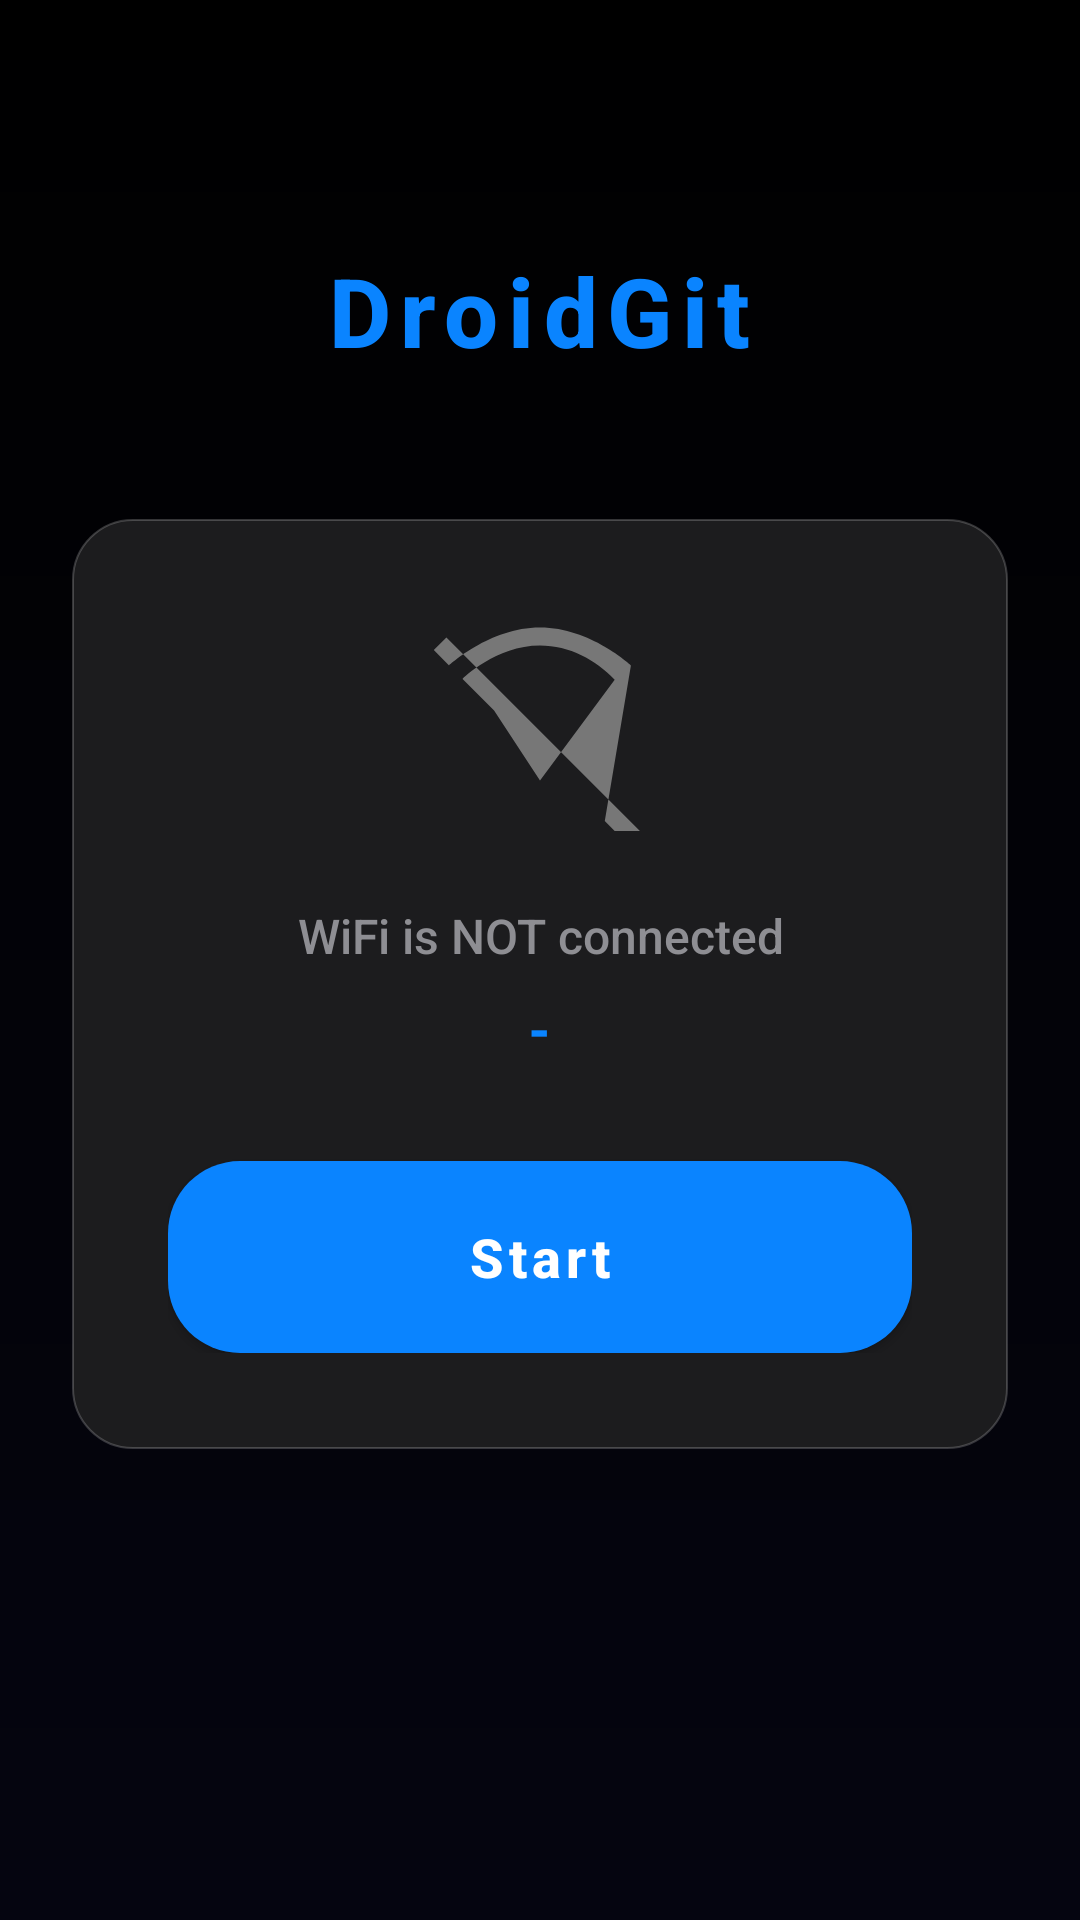

Layout XML and referenced resources for this Android screen:
<!-- AndroidManifest.xml: application theme AppTheme -->
<!-- res/layout/layout_home_dashboard.xml -->
<ScrollView xmlns:android="http://schemas.android.com/apk/res/android"
    xmlns:app="http://schemas.android.com/apk/res-auto"
    android:layout_width="match_parent"
    android:layout_height="match_parent"
    android:fillViewport="true"
    android:background="@drawable/bg_screen_gradient"
    android:fitsSystemWindows="true">

    <LinearLayout
        android:layout_width="match_parent"
        android:layout_height="wrap_content"
        android:orientation="vertical"
        android:padding="24dp"
        android:gravity="center">

        <TextView
            android:layout_width="wrap_content"
            android:layout_height="wrap_content"
            android:text="@string/app_name"
            android:textSize="32sp"
            android:textColor="@color/scifi_cyan"
            android:textStyle="bold"
            android:layout_marginBottom="48dp"
            android:letterSpacing="0.1"/>

        <LinearLayout
            android:layout_width="match_parent"
            android:layout_height="wrap_content"
            android:background="@drawable/bg_card_scifi"
            android:orientation="vertical"
            android:padding="32dp"
            android:gravity="center">

            <ImageView
                android:id="@+id/homeWirelessImage"
                android:layout_width="72dp"
                android:layout_height="72dp"
                android:src="@drawable/ic_wireless_disabled"
                android:layout_marginBottom="24dp"/>

            <TextView
                android:id="@+id/homeWifiStatus"
                android:layout_width="wrap_content"
                android:layout_height="wrap_content"
                android:text="@string/wifi_not_connected"
                android:textColor="@color/text_secondary"
                android:textSize="16sp"
                android:textAlignment="center"/>

            <TextView
                 android:id="@+id/homeWifiSSID"
                 android:layout_width="wrap_content"
                 android:layout_height="wrap_content"
                 android:text="-"
                 android:textColor="@color/scifi_cyan"
                 android:textSize="18sp"
                 android:textStyle="bold"
                 android:layout_marginTop="8dp"/>

            <Button
                android:id="@+id/homeBtnStartStop"
                android:layout_width="match_parent"
                android:layout_height="64dp"
                android:layout_marginTop="32dp"
                android:background="@drawable/blue_btn_selector"
                android:text="@string/home_start"
                android:textColor="@color/text_primary"
                android:textSize="18sp"
                android:textStyle="bold"
                app:backgroundTint="@null"/>

        </LinearLayout>

        <TextView
            android:id="@+id/homeServerInfoTextView"
            android:layout_width="match_parent"
            android:layout_height="wrap_content"
            android:layout_marginTop="24dp"
            android:background="#11FFFFFF"
            android:padding="16dp"
            android:fontFamily="monospace"
            android:textColor="@color/scifi_accent"
            android:textSize="14sp"
            android:text="@string/server_log_ready"
            android:gravity="center"
            android:visibility="invisible"/>
        
    </LinearLayout>
</ScrollView>
<!-- resources referenced by this layout -->
<resources>
  <color name="scifi_accent">#30D158</color>
  <color name="scifi_cyan">#0A84FF</color>
  <color name="text_primary">#FFFFFF</color>
  <color name="text_secondary">#8E8E93</color>
  <!-- drawable bg_card_scifi (drawable) -->
  <?xml version="1.0" encoding="utf-8"?>
  <shape xmlns:android="http://schemas.android.com/apk/res/android"
      android:shape="rectangle">
      <solid android:color="@color/black_card" />
      <corners android:radius="20dp" />
      <stroke
          android:width="0.5dp"
          android:color="#33FFFFFF" />
  </shape>
  <!-- drawable bg_screen_gradient (drawable) -->
  <?xml version="1.0" encoding="utf-8"?>
  <shape xmlns:android="http://schemas.android.com/apk/res/android"
      android:shape="rectangle">
      <gradient
          android:angle="270"
          android:endColor="#050510"
          android:startColor="#000000"
          android:type="linear" />
  </shape>
  <!-- drawable ic_wireless_disabled (drawable) -->
  <?xml version="1.0" encoding="utf-8"?>
  <vector xmlns:android="http://schemas.android.com/apk/res/android"
      android:width="24dp"
      android:height="24dp"
      android:viewportWidth="24"
      android:viewportHeight="24"
      android:tint="#777777">
       <path
          android:fillColor="@android:color/white"
          android:pathData="M22.1,5.6C22.1,5.6 17.6,1.4 12,1.4C6.4,1.4 1.9,5.6 1.9,5.6L0.2,3.9L1.6,2.5L23.5,24.4L22.1,25.8L19.2,22.9L22.1,5.6M12,18.4L6.9,10.6L3.4,7.1C3.4,7.1 7.1,3.4 12,3.4C15.3,3.4 18.2,5 20.3,7.2L12,18.4Z" />
  </vector>
  <string name="app_name">DroidGit</string>
  <string name="home_start">Start</string>
  <string name="server_log_ready">Server Log: Ready...</string>
  <string name="wifi_not_connected">WiFi is NOT connected</string>
  <color name="black_card">#1C1C1E</color>
  <color name="scifi_cyan_dark">#0060DF</color>
  <color name="colorPrimary">@color/scifi_cyan</color>
  <color name="colorPrimaryVariant">@color/scifi_cyan_dark</color>
  <color name="colorOnPrimary">#FFFFFF</color>
  <color name="colorSecondary">@color/scifi_accent</color>
  <color name="colorOnSecondary">#FFFFFF</color>
  <color name="black_background">#000000</color>
  <style name="MaterialAlertDialog.Title" parent="MaterialAlertDialog.MaterialComponents.Title.Text">
          <item name="android:textColor">@color/text_primary</item>
          <item name="android:textSize">20sp</item>
          <item name="android:textStyle">bold</item>
      </style>
  <style name="MaterialAlertDialog.Body" parent="MaterialAlertDialog.MaterialComponents.Body.Text">
          <item name="android:textColor">@color/text_primary</item>
          <item name="android:textSize">16sp</item>
      </style>
  <style name="Widget.App.PopupMenu" parent="Widget.MaterialComponents.PopupMenu">
          <item name="android:popupBackground">@drawable/bg_popup_menu</item>
          <item name="android:textColor">@color/text_primary</item>
      </style>
  <style name="Widget.App.PopupMenu.Overflow" parent="Widget.MaterialComponents.PopupMenu.Overflow">
          <item name="android:popupBackground">@color/black_card</item>
          <item name="android:textColor">@color/text_primary</item>
      </style>
  <style name="TextAppearance.App.PopupMenu" parent="TextAppearance.MaterialComponents.Subtitle1">
          <item name="android:textColor">@color/text_primary</item>
      </style>
  <style name="Widget.App.Button" parent="Widget.MaterialComponents.Button">
          <item name="backgroundTint">@color/colorPrimary</item>
          <item name="cornerRadius">14dp</item> 
          <item name="android:paddingVertical">12dp</item>
          <item name="android:textAllCaps">false</item>
      </style>
  <!-- drawable bg_popup_menu (drawable) -->
  <?xml version="1.0" encoding="utf-8"?>
  <shape xmlns:android="http://schemas.android.com/apk/res/android">
      <solid android:color="@color/black_card"/>
      <corners android:radius="12dp"/>
      <stroke android:width="1dp" android:color="@color/divider_color"/>
  </shape>
  <color name="divider_color">#2C2C2E</color>
</resources>
